Dataset: abo (GitHub, trungquoc113/Interior-design-using-AI). Classes: bed, chair, lamp, sofa, storage, table.

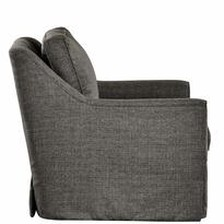
Label: chair

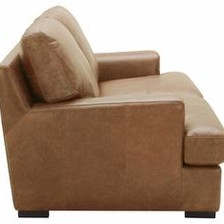
Label: sofa

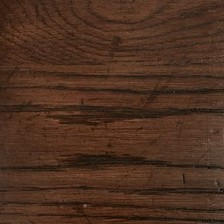
Label: storage

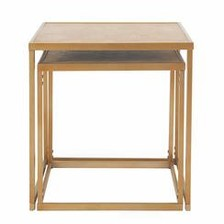
Label: table

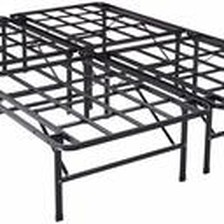
Label: bed

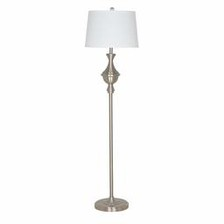
Label: lamp
